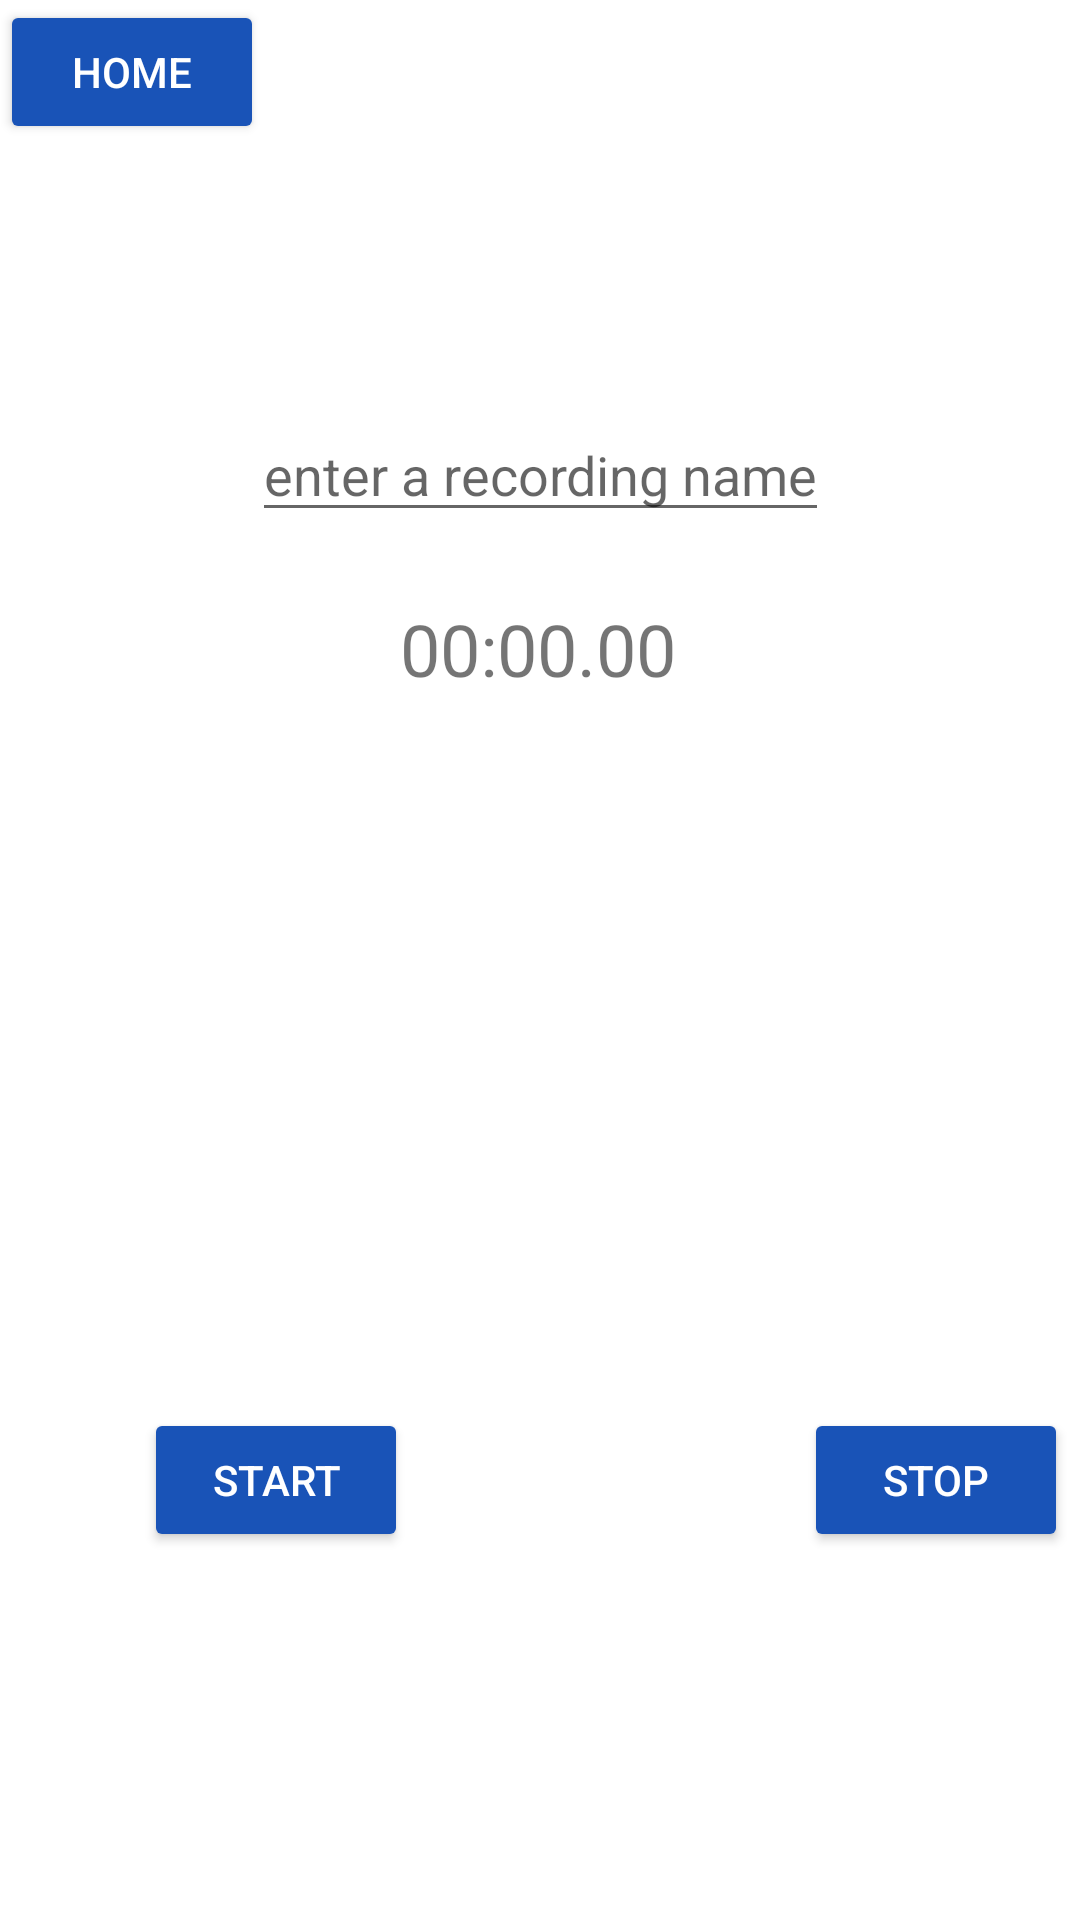

Layout XML and referenced resources for this Android screen:
<!-- AndroidManifest.xml: application theme Theme.PhoneArray -->
<!-- res/layout/activity_add_recordings.xml -->
<?xml version="1.0" encoding="utf-8"?>
<androidx.constraintlayout.widget.ConstraintLayout
    xmlns:android="http://schemas.android.com/apk/res/android"
    xmlns:app="http://schemas.android.com/apk/res-auto"
    xmlns:tools="http://schemas.android.com/tools"
    android:layout_width="match_parent"
    android:layout_height="match_parent"
    tools:context=".AddRecordings">

    <Button
        android:id="@+id/home_btn"
        android:layout_width="wrap_content"
        android:layout_height="wrap_content"
        android:textColor="@color/white"
        android:text="home"
        android:backgroundTint="@color/blue"
        app:layout_constraintStart_toStartOf="parent"
        app:layout_constraintTop_toTopOf="parent"
        />

    

    <EditText
        android:id="@+id/recording_name"
        android:layout_width="wrap_content"
        android:layout_height="wrap_content"
        android:hint="@string/recording_name"
        android:inputType="text"
        app:layout_constraintBottom_toBottomOf="parent"
        app:layout_constraintEnd_toEndOf="parent"
        app:layout_constraintStart_toStartOf="parent"
        app:layout_constraintTop_toTopOf="parent"
        app:layout_constraintVertical_bias="0.227" />


    <TextView
        android:id="@+id/timer"
        android:layout_width="wrap_content"
        android:layout_height="wrap_content"
        android:text="00:00.00"
        android:textSize="24sp"

        app:layout_constraintBottom_toBottomOf="parent"
        app:layout_constraintEnd_toEndOf="parent"
        app:layout_constraintHorizontal_bias="0.498"
        app:layout_constraintStart_toStartOf="parent"
        app:layout_constraintTop_toTopOf="parent"
        app:layout_constraintVertical_bias="0.329" />

    <Button
        android:id="@+id/start_recording_btn"
        android:layout_width="wrap_content"
        android:layout_height="wrap_content"
        android:layout_marginStart="48dp"
        android:backgroundTint="@color/blue"
        android:text="@string/start"
        android:textColor="@color/white"
        app:layout_constraintBottom_toBottomOf="parent"
        app:layout_constraintStart_toStartOf="parent"
        app:layout_constraintTop_toTopOf="parent"
        app:layout_constraintVertical_bias="0.793" />

    <Button
        android:id="@+id/stop_recording_btn"
        android:layout_width="wrap_content"
        android:layout_height="wrap_content"
        android:layout_marginStart="268dp"
        android:backgroundTint="@color/blue"
        android:text="@string/stop"
        android:textColor="@color/white"
        app:layout_constraintBottom_toBottomOf="parent"
        app:layout_constraintStart_toStartOf="parent"
        app:layout_constraintTop_toTopOf="parent"
        app:layout_constraintVertical_bias="0.793" />

    


</androidx.constraintlayout.widget.ConstraintLayout>
<!-- resources referenced by this layout -->
<resources>
  <color name="blue">#1953B7</color>
  <color name="white">#FFFFFFFF</color>
  <string name="recording_name">enter a recording name</string>
  <string name="start">start</string>
  <string name="stop">stop</string>
  <style name="Theme.PhoneArray" parent="Theme.MaterialComponents.DayNight.DarkActionBar">
          
          <item name="colorPrimary">@color/purple_500</item>
          <item name="colorPrimaryVariant">@color/purple_700</item>
          <item name="colorOnPrimary">@color/white</item>
          
          <item name="colorSecondary">@color/teal_200</item>
          <item name="colorSecondaryVariant">@color/teal_700</item>
          <item name="colorOnSecondary">@color/black</item>
          
          <item name="android:statusBarColor">?attr/colorPrimaryVariant</item>
          
      </style>
  <color name="purple_500">#FF6200EE</color>
  <color name="purple_700">#FF3700B3</color>
  <color name="teal_200">#FF03DAC5</color>
  <color name="teal_700">#FF018786</color>
  <color name="black">#FF000000</color>
</resources>
